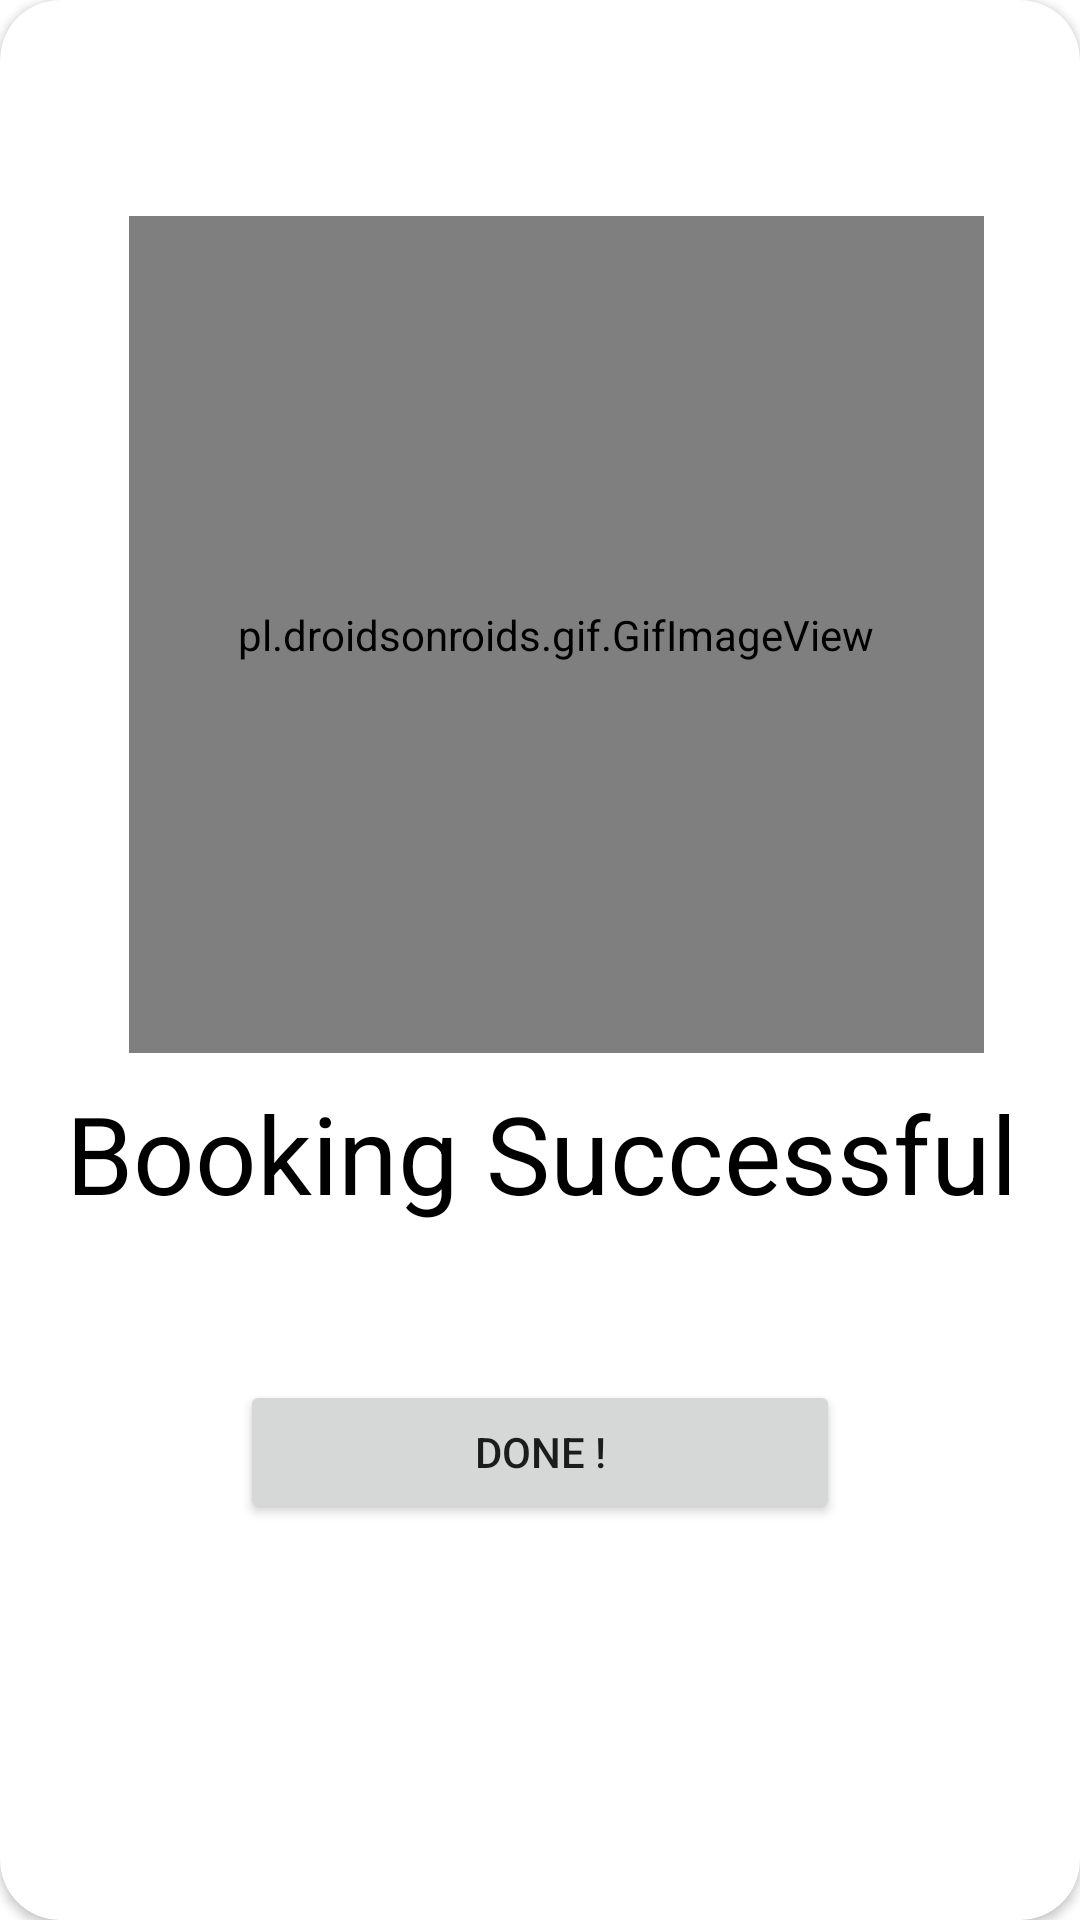

Android layout source for this screen:
<!-- AndroidManifest.xml: application theme Theme.Pet_Welfare -->
<!-- res/layout/success.xml -->
<?xml version="1.0" encoding="utf-8"?>
<androidx.constraintlayout.widget.ConstraintLayout xmlns:android="http://schemas.android.com/apk/res/android"
    xmlns:tools="http://schemas.android.com/tools"
    android:layout_width="350dp"
    android:layout_height="wrap_content"
    xmlns:app="http://schemas.android.com/apk/res-auto"
    android:layout_gravity="center">

    <androidx.cardview.widget.CardView
        android:layout_width="match_parent"

        android:layout_height="match_parent"
        app:cardCornerRadius="20dp">

        <androidx.constraintlayout.widget.ConstraintLayout
            android:layout_width="match_parent"
            android:layout_height="match_parent">


            <pl.droidsonroids.gif.GifImageView
                android:layout_width="285dp"
                android:layout_height="279dp"
                android:layout_marginTop="72dp"
                android:layout_marginEnd="32dp"
                app:layout_constraintEnd_toEndOf="parent"
                app:layout_constraintTop_toTopOf="parent"
                android:src="@drawable/washscrub"
                >

            </pl.droidsonroids.gif.GifImageView>

            <TextView
                android:id="@+id/textView8"
                android:layout_width="wrap_content"
                android:layout_height="wrap_content"
                android:layout_marginTop="360dp"
                android:text="Booking Successful"
                android:textColor="#000000"
                android:textSize="36dp"
                app:layout_constraintEnd_toEndOf="parent"
                app:layout_constraintHorizontal_bias="0.515"
                app:layout_constraintStart_toStartOf="parent"
                app:layout_constraintTop_toTopOf="parent" />

            <Button
                android:id="@+id/btnDone"
                android:layout_width="200dp"
                android:layout_height="wrap_content"
                android:layout_marginTop="460dp"
                android:text="Done !"
                app:layout_constraintEnd_toEndOf="parent"
                app:layout_constraintStart_toStartOf="parent"
                app:layout_constraintTop_toTopOf="parent" />
        </androidx.constraintlayout.widget.ConstraintLayout>

    </androidx.cardview.widget.CardView>

</androidx.constraintlayout.widget.ConstraintLayout>
<!-- resources referenced by this layout -->
<resources>
  <style name="Theme.Pet_Welfare" parent="Theme.MaterialComponents.DayNight.NoActionBar">
          
          <item name="colorPrimary">#000000</item>
          <item name="colorPrimaryVariant">#000000</item>
          <item name="colorOnPrimary">@color/white</item>
          
          <item name="colorSecondary">@color/teal_200</item>
          <item name="colorSecondaryVariant">@color/teal_700</item>
          <item name="colorOnSecondary">@color/black</item>
          
          <item name="android:statusBarColor" tools:targetApi="l">?attr/colorPrimaryVariant</item>
  
          
  
      </style>
  <!-- not gathered from this repository: default colours our renderer supplied (Android Studio template values) -->
  <color name="teal_200">#FF03DAC5</color>
  <color name="teal_700">#FF018786</color>
  <color name="black">#FF000000</color>
  <color name="white">#FFFFFFFF</color>
</resources>
